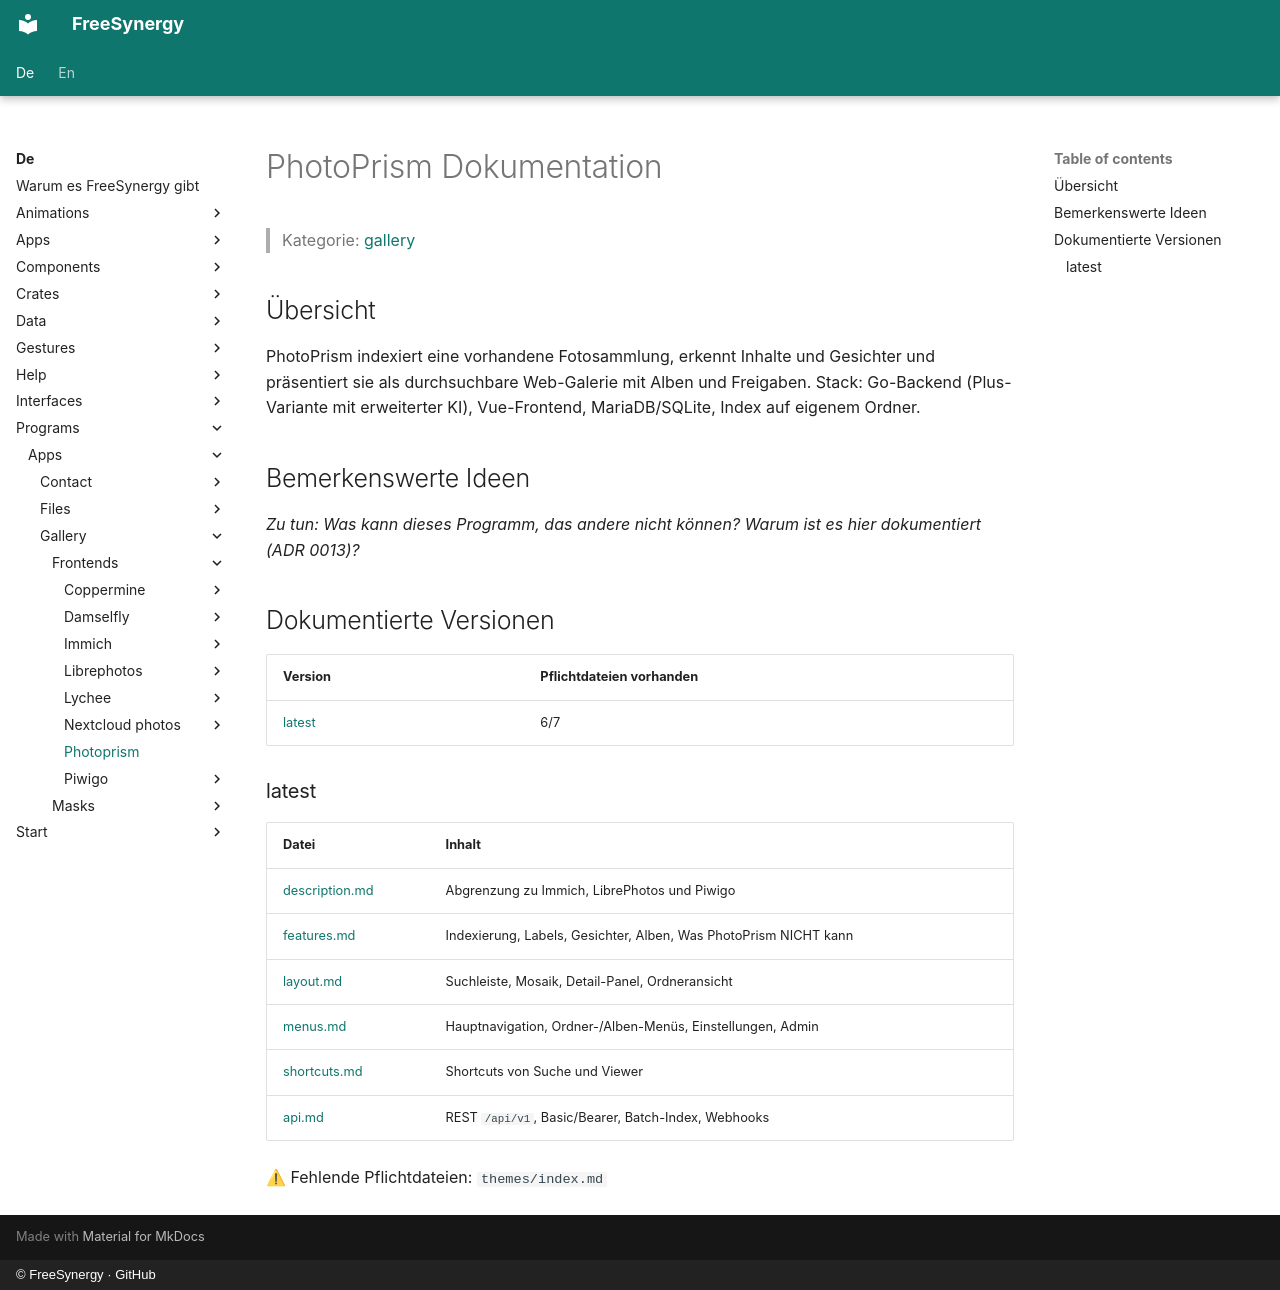

repository: FreeSynergy/fs-documentation · page: de/programs/apps/gallery/frontends/photoprism/index.html · generator: mkdocs · copyright: © FreeSynergy · GitHub

# PhotoPrism Dokumentation

> Kategorie: [gallery](../../index.md)

## Übersicht

PhotoPrism indexiert eine vorhandene Fotosammlung, erkennt Inhalte und Gesichter und präsentiert sie als durchsuchbare Web-Galerie mit Alben und Freigaben. Stack: Go-Backend (Plus-Variante mit erweiterter KI), Vue-Frontend, MariaDB/SQLite, Index auf eigenem Ordner.

## Bemerkenswerte Ideen

_Zu tun: Was kann dieses Programm, das andere nicht können? Warum ist es hier dokumentiert (ADR 0013)?_

## Dokumentierte Versionen

<!-- gen:versions (Spiegel von docs/en; ADR 0011) — edits inside are overwritten -->
| Version | Pflichtdateien vorhanden |
|---------|------------------------|
| [latest](latest/description.md) | 6/7 |

### latest

| Datei | Inhalt |
|------|----------|
| [description.md](latest/description.md) | Abgrenzung zu Immich, LibrePhotos und Piwigo |
| [features.md](latest/features.md) | Indexierung, Labels, Gesichter, Alben, Was PhotoPrism NICHT kann |
| [layout.md](latest/layout.md) | Suchleiste, Mosaik, Detail-Panel, Ordneransicht |
| [menus.md](latest/menus.md) | Hauptnavigation, Ordner-/Alben-Menüs, Einstellungen, Admin |
| [shortcuts.md](latest/shortcuts.md) | Shortcuts von Suche und Viewer |
| [api.md](latest/api.md) | REST `/api/v1`, Basic/Bearer, Batch-Index, Webhooks |

⚠ Fehlende Pflichtdateien: `themes/index.md`
<!-- /gen:versions -->
